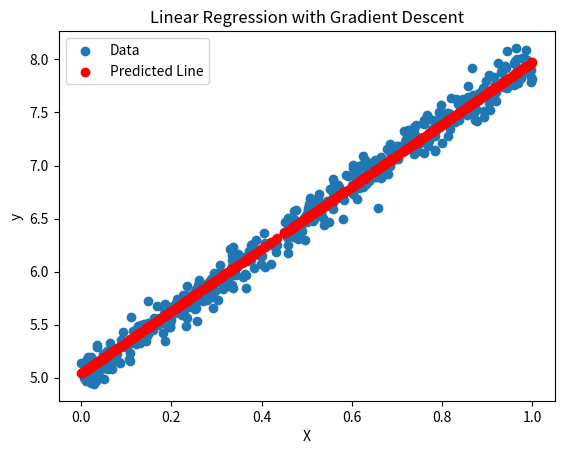

Write Python code to recreate this figure.
"""
Implementation of Linear Regression using Gradient Descent.

Let
    m = #training examples,
    n = #number of features Sizes differ 

It takes as input the following:
    y is R^(1 x m),
    X is R^(n x m), 
    w is R^(n x 1)
"""

import numpy as np

class LinearRegression:
    def __init__(self, learning_rate=0.01, total_iterations=1000, print_cost=True):
        """
        Initialize the linear regression model.

        Parameters:
        - learning_rate: The learning rate for gradient descent.
        - total_iterations: The number of iterations for gradient descent.
        - print_cost: Whether to print the cost during training.
        """
        self.learning_rate = learning_rate
        self.num_iters = total_iterations
        self.print_cost = print_cost
        self.weights = None

    def y_hat(self, X):
        """Predicted output based on current weights."""
        return np.dot(self.weights.T, X)

    def cost(self, yhat, y):
        """Calculate mean squared error cost."""
        C = 1 / self.m * np.sum(np.power(yhat - y, 2))
        return C

    def gradient_descent(self, X, y, yhat):
        """Update weights using gradient descent."""
        dCdW = 2 / self.m * np.dot(X, (yhat - y).T)
        self.weights = self.weights - self.learning_rate * dCdW

    def mean_squared_error(self, y_true, y_pred):
        """Calculate Mean Squared Error (MSE)."""
        return np.mean(np.square(y_true - y_pred))

    def fit(self, X, y):
        """Fit the linear regression model with gd."""
        # Add x0 = 1 to represent the intercept term
        ones = np.ones((1, X.shape[1]))
        X = np.append(ones, X, axis=0)

        self.m = X.shape[1]
        self.n = X.shape[0]

        self.weights = np.zeros((self.n, 1))  # Could be random (convex func.)

        if self.print_cost: 
            print(f"Training with gradient descent ({self.num_iters} epochs)")

        for it in range(self.num_iters):
            yhat = self.y_hat(X)
            cost = self.cost(yhat, y)

            if it % 100 == 0 and self.print_cost:
                print(f"   -Iteration {it}: Cost = {cost:.5f}")

            self.gradient_descent(X, y, yhat)

    def predict(self, X):
        """Make predictions based on the learned weights."""
        ones = np.ones((1, X.shape[1]))
        X = np.append(ones, X, axis=0)
        return self.y_hat(X)

    def fit_predict(self, X, y):
        """Fit the model and make predictions."""
        self.fit(X, y)
        return self.predict(X)

    def fit_normal(self, X, y):
        """Fit the linear regression model with normal eq."""
        ones = np.ones((1, X.shape[1]))
        X = np.append(ones, X, axis=0)
        self.weights = np.dot(np.linalg.pinv(np.dot(X, X.T)), np.dot(X, y.T))

if __name__ == "__main__":
    # Generate random data for testing
    X = np.random.rand(1, 500)
    y = 3 * X + 5 + np.random.randn(1, 500) * 0.1

    # Initialize and run linear regression
    regression = LinearRegression(learning_rate=0.01, total_iterations=1000)
    predictions = regression.fit_predict(X, y)

    # Calculate and display MSE
    mse = regression.mean_squared_error(y, predictions)
    print(f"Mean Squared Error: {mse}")

    # Display the learned weights and predictions
    print("Learned Weights:")
    print(regression.weights)

    # Normal equation
    regression.fit_normal(X, y)
    print("Learned Weights (normal eq.):")
    print(regression.weights)

    import matplotlib.pyplot as plt

    # Plot the data and the final predicted line
    plt.scatter(X, y, label='Data')
    plt.scatter(X, predictions, color='red', label='Predicted Line')
    plt.xlabel('X')
    plt.ylabel('y')
    plt.legend()
    plt.title('Linear Regression with Gradient Descent')
    plt.savefig('linear_regression_plot.png')

    print("Testing with multiple features")
    # Generate random data for testing
    X = np.random.rand(2, 500)
    y = 3 * X[0,:] + X[1,:] + 5 + np.random.randn(1, 500) * 0.1

    # Initialize and run linear regression
    regression = LinearRegression(learning_rate=0.01, total_iterations=5000)
    predictions = regression.fit_predict(X, y)

    # Calculate and display MSE
    mse = regression.mean_squared_error(y, predictions)
    print(f"Mean Squared Error: {mse}")

    # Display the learned weights and predictions
    print("Learned Weights:")
    print(regression.weights)

    # Normal equation
    regression.fit_normal(X, y)
    print("Learned Weights (normal eq.):")
    print(regression.weights)
